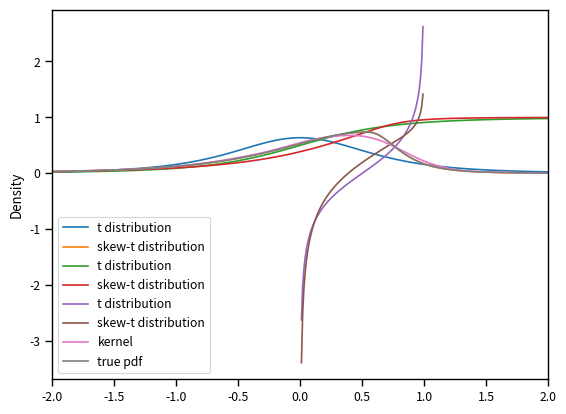

Write the Python code that produced this figure.
#!/usr/bin/env python
# -*- coding: utf-8 -*-
r"""
Skewed Student Distribution
===========================

Introduction
------------

The distribution was proposed in [1]_.

The probability density function is given by

.. math::

    f\left(x|\eta,\lambda\right)=\begin{cases}
    bc\left(1+\frac{1}{\eta-2}\left(\frac{a+bx}{1-\lambda}\right)^{2}\right)
        ^{-\left(\eta+1\right)/2}, & x<-a/b,\\
    bc\left(1+\frac{1}{\eta-2}\left(\frac{a+bx}{1+\lambda}\right)^{2}\right)
        ^{-\left(\eta+1\right)/2}, & x\geq-a/b,
    \end{cases}

where :math:`2<\eta<\infty`, and :math:`-1<\lambda<1`.
The constants :math:`a`, :math:`b`, and :math:`c` are given by

.. math::

    a=4\lambda c\frac{\eta-2}{\eta-1},\quad b^{2}=1+3\lambda^{2}-a^{2},
        \quad c=\frac{\Gamma\left(\frac{\eta+1}{2}\right)}
        {\sqrt{\pi\left(\eta-2\right)}\Gamma\left(\frac{\eta}{2}\right)}.

A random variable with this density has mean zero and unit variance.
The distribution becomes Student t distribution when :math:`\lambda=0`.

References
----------

.. [1] Hansen, B. E. (1994). Autoregressive conditional density estimation.
    *International Economic Review*, 35(3), 705–730.
    <http://www.ssc.wisc.edu/~bhansen/papers/ier_94.pdf>

Examples
--------
>>> skewt = SkewStudent(eta=3, lam=-.5)
>>> arg = [-.5, 0, .5]

>>> print(skewt.pdf(arg))
[ 0.29791106  0.53007599  0.72613873]

>>> print(skewt.cdf(arg))
[ 0.21056021  0.38664586  0.66350259]

>>> print(skewt.ppf([.1, .5, .9]))
[-0.9786634   0.19359403  0.79257129]

>>> print(skewt.rvs(size=(2, 3)))
[[ 0.02398666 -0.61867166 -1.25345387]
 [-0.68277535 -0.30256514 -0.04516005]] #random

"""

from __future__ import print_function, division

import numpy as np
import matplotlib.pylab as plt
import seaborn as sns

from scipy.special import gamma
from scipy.stats import t, uniform

__all__ = ['SkewStudent']

__author__ = "Stanislav Khrapov"
__email__ = "khrapovs@gmail.com"


class SkewStudent(object):

    """Skewed Student distribution class.

    Attributes
    ----------
    eta : float
        Degrees of freedom. :math:`2 < \eta < \infty`
    lam : float
        Skewness. :math:`-1 < \lambda < 1`

    Methods
    -------
    pdf
        Probability density function (PDF)
    cdf
        Cumulative density function (CDF)
    ppf
        Inverse cumulative density function (ICDF)
    rvs
        Random variates with mean zero and unit variance

    """

    def __init__(self, eta=10., lam=-.1):
        """Initialize the class.

        Parameters
        ----------
        eta : float
            Degrees of freedom. :math:`2 < \eta < \infty`
        lam : float
            Skewness. :math:`-1 < \lambda < 1`

        """
        self.eta = eta
        self.lam = lam

    def __const_a(self):
        """Compute a constant.

        Returns
        -------
        a : float

        """
        return 4*self.lam*self.__const_c()*(self.eta-2)/(self.eta-1)

    def __const_b(self):
        """Compute b constant.

        Returns
        -------
        b : float

        """
        return (1 + 3*self.lam**2 - self.__const_a()**2)**.5

    def __const_c(self):
        """Compute c constant.

        Returns
        -------
        c : float

        """
        return gamma((self.eta+1)/2) \
            / ((np.pi*(self.eta-2))**.5*gamma(self.eta/2))

    def pdf(self, arg):
        """Probability density function (PDF).

        Parameters
        ----------
        arg : array
            Grid of point to evaluate PDF at

        Returns
        -------
        array
            PDF values. Same shape as the input.

        """
        c = self.__const_c()
        a = self.__const_a()
        b = self.__const_b()

        return b*c*(1 + 1/(self.eta-2) * ((b*arg+a)/(1+np.sign(arg+a/b)*self.lam))**2)**(-(self.eta+1)/2)

    def loglikelihood(self, param, arg):
        """Probability density function (PDF).

        Parameters
        ----------
        param: (eta, lambda)
        arg : array
            Grid of point to evaluate PDF at

        Returns
        -------
        array
            PDF values. Same shape as the input.

        """
        self.eta, self.lam = param

        # return -np.log(self.pdf(arg)).sum()
        return np.log(self.pdf(arg))

    def cdf(self, arg):
        """Cumulative density function (CDF).

        Parameters
        ----------
        arg : array
            Grid of point to evaluate CDF at

        Returns
        -------
        array
            CDF values. Same shape as the input.

        """
        a = self.__const_a()
        b = self.__const_b()

        y = (b*arg+a)/(1+np.sign(arg+a/b)*self.lam) * (1-2/self.eta)**(-.5)
        cond = arg < -a/b

        return cond * (1-self.lam) * t.cdf(y, self.eta) \
            + ~cond * (-self.lam + (1+self.lam) * t.cdf(y, self.eta))

    def ppf(self, arg):
        """Inverse cumulative density function (ICDF).

        Parameters
        ----------
        arg : array
            Grid of point to evaluate ICDF at. Must belong to (0, 1)

        Returns
        -------
        array
            ICDF values. Same shape as the input.

        """
        arg = np.atleast_1d(arg)

        a = self.__const_a()
        b = self.__const_b()

        cond = arg < (1-self.lam)/2

        ppf1 = t.ppf(arg / (1-self.lam), self.eta)
        # ppf2 = t.ppf(.5 + (arg - (1-self.lam)/2) / (1+self.lam), self.eta)
        ppf2 = t.ppf((arg+self.lam) / (1+self.lam), self.eta)
        # ppf = -999.99*np.ones_like(arg)
        ppf = np.nan_to_num(ppf1) * cond \
            + np.nan_to_num(ppf2) * np.logical_not(cond)
        ppf = (ppf * (1+np.sign(arg-(1-self.lam)/2)*self.lam) * (1-2/self.eta)**.5 - a)/b

        if ppf.shape == (1, ):
            return float(ppf)
        else:
            return ppf

    def rvs(self, size=1):
        """Random variates with mean zero and unit variance.

        Parameters
        ----------
        size : int or tuple
            Size of output array

        Returns
        -------
        array
            Array of random variates

        """
        return self.ppf(uniform.rvs(size=size))

    def plot_pdf(self, arg=np.linspace(-2, 2, 100)):
        """Plot probability density function.

        Parameters
        ----------
        arg : array
            Grid of point to evaluate PDF at

        """
        scale = (self.eta/(self.eta-2))**.5
        plt.plot(arg, t.pdf(arg, self.eta, scale=1/scale),
                 label='t distribution')
        plt.plot(arg, self.pdf(arg), label='skew-t distribution')
        plt.legend()
        plt.show()

    def plot_cdf(self, arg=np.linspace(-2, 2, 100)):
        """Plot cumulative density function.

        Parameters
        ----------
        arg : array
            Grid of point to evaluate CDF at

        """
        scale = (self.eta/(self.eta-2))**.5
        plt.plot(arg, t.cdf(arg, self.eta, scale=1/scale),
                 label='t distribution')
        plt.plot(arg, self.cdf(arg), label='skew-t distribution')
        plt.legend()
        plt.show()

    def plot_ppf(self, arg=np.linspace(.01, .99, 100)):
        """Plot inverse cumulative density function.

        Parameters
        ----------
        arg : array
            Grid of point to evaluate ICDF at

        """
        scale = (self.eta/(self.eta-2))**.5
        plt.plot(arg, t.ppf(arg, self.eta, scale=1/scale),
                 label='t distribution')
        plt.plot(arg, self.ppf(arg), label='skew-t distribution')
        plt.legend()
        plt.show()

    def plot_rvspdf(self, arg=np.linspace(-2, 2, 100), size=1000):
        """Plot kernel density estimate of a random sample.

        Parameters
        ----------
        arg : array
            Grid of point to evaluate ICDF at. Must belong to (0, 1)
        size : int or tuple
            Size of rvs to plot

        """
        rvs = self.rvs(size=size)
        xrange = [arg.min(), arg.max()]
        sns.kdeplot(rvs, clip=xrange, label='kernel')
        plt.plot(arg, self.pdf(arg), label='true pdf')
        plt.xlim(xrange)
        plt.legend()
        plt.show()


if __name__ == '__main__':

    sns.set_context('paper')
    skewt = SkewStudent(eta=3, lam=-.5)
    skewt.plot_pdf()
    skewt.plot_cdf()
    skewt.plot_ppf()
    skewt.plot_rvspdf()
